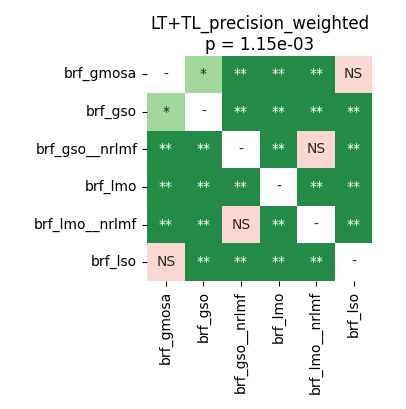

The table this chart was drawn from, first rows:
	brf_gmosa	brf_gso	brf_gso__nrlmf	brf_lmo	brf_lmo__nrlmf	brf_lso
brf_gmosa	1.0	0.01127	0.002663	0.002663	0.002663	0.4139
brf_gso	0.01127	1.0	0.002663	0.004883	0.002663	0.002663
brf_gso__nrlmf	0.002663	0.002663	1.0	0.002663	0.4446	0.002663
brf_lmo	0.002663	0.004883	0.002663	1.0	0.002663	0.002663
brf_lmo__nrlmf	0.002663	0.002663	0.4446	0.002663	1.0	0.002663
brf_lso	0.4139	0.002663	0.002663	0.002663	0.002663	1.0
